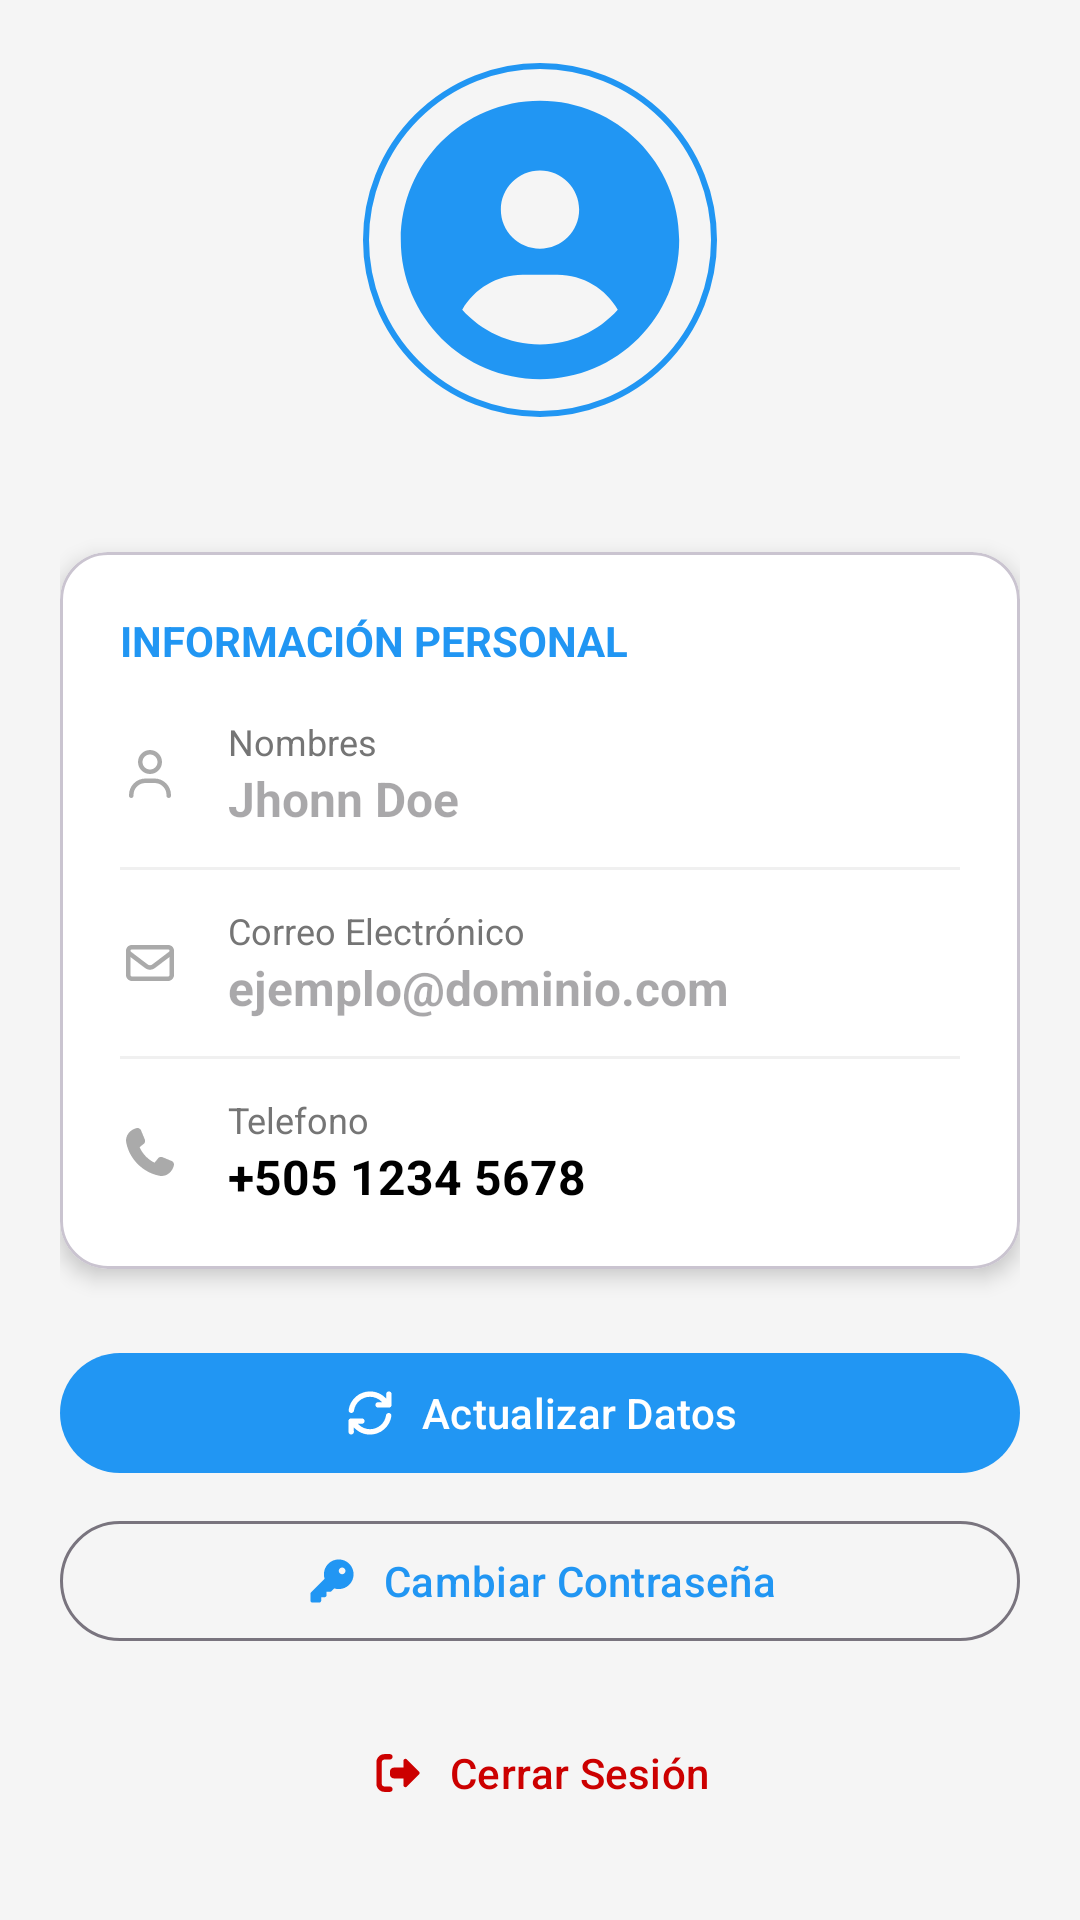

Android layout source for this screen:
<!-- AndroidManifest.xml: application theme Theme.PrecioScan -->
<!-- res/layout/fragment_profile.xml -->
<?xml version="1.0" encoding="utf-8"?>
<ScrollView xmlns:android="http://schemas.android.com/apk/res/android"
    xmlns:app="http://schemas.android.com/apk/res-auto"
    android:layout_width="match_parent"
    android:layout_height="match_parent"
    android:fillViewport="true"
    android:background="#F5F5F5">
    <LinearLayout
        android:layout_width="match_parent"
        android:layout_height="wrap_content"
        android:gravity="center_horizontal"
        android:orientation="vertical"
        android:padding="20dp">

        <com.google.android.material.imageview.ShapeableImageView
            android:layout_width="120dp"
            android:layout_height="120dp"
            android:layout_marginBottom="24dp"
            android:padding="2dp"
            android:scaleType="centerCrop"
            android:src="@drawable/circle_user_solid_full"
            app:shapeAppearanceOverlay="@style/CircleImage"
            app:strokeColor="@color/colorPrimary"
            app:strokeWidth="2dp"
            app:tint="@color/colorPrimary" />

        <com.google.android.material.card.MaterialCardView
        android:layout_width="match_parent"
        android:layout_height="wrap_content"
        android:layout_marginTop="20dp"
        app:cardBackgroundColor="@android:color/white"
        app:cardCornerRadius="16dp"
        app:cardElevation="4dp">

        <LinearLayout
            android:layout_width="match_parent"
            android:layout_height="wrap_content"
            android:orientation="vertical"
            android:padding="20dp">

            <TextView
                android:layout_width="wrap_content"
                android:layout_height="wrap_content"
                android:text="@string/informacion_personal"
                android:textColor="@color/colorPrimary"
                android:textSize="14sp"
                android:textStyle="bold"
                android:textAllCaps="true"
                android:layout_marginBottom="16dp"/>

            <LinearLayout
                android:layout_width="match_parent"
                android:layout_height="wrap_content"
                android:gravity="center_vertical"
                android:orientation="horizontal">

                <ImageView
                    android:layout_width="20dp"
                    android:layout_height="20dp"
                    android:contentDescription="@string/user_icon"
                    android:src="@drawable/ic_user"
                    app:tint="@android:color/darker_gray" />

                <LinearLayout
                android:layout_width="match_parent"
                android:layout_height="wrap_content"
                android:orientation="vertical"
                android:layout_marginStart="16dp">

                <TextView
                    android:layout_width="wrap_content"
                    android:layout_height="wrap_content"
                    android:text="@string/nombres_label"
                    android:textSize="12sp"
                    android:textColor="#757575" />

                <TextView
                    android:id="@+id/userNames"
                    android:layout_width="wrap_content"
                    android:layout_height="wrap_content"
                    android:hint="@string/dummy_name"
                    android:textStyle="bold"
                    android:textColor="@android:color/black"
                    android:textSize="16sp" />
            </LinearLayout>
            </LinearLayout>

            <View
                android:layout_width="match_parent"
                android:layout_height="1dp"
                android:background="#F0F0F0"
                android:layout_marginVertical="12dp" />

            <LinearLayout
                android:layout_width="match_parent"
                android:layout_height="wrap_content"
                android:gravity="center_vertical"
                android:orientation="horizontal">

                <ImageView
                    android:layout_width="20dp"
                    android:layout_height="20dp"
                    android:contentDescription="@string/email_icon"
                    android:src="@drawable/ic_envelope"
                    app:tint="@android:color/darker_gray" />

                <LinearLayout
                    android:layout_width="match_parent"
                    android:layout_height="wrap_content"
                    android:orientation="vertical"
                    android:layout_marginStart="16dp">

                    <TextView
                        android:layout_width="wrap_content"
                        android:layout_height="wrap_content"
                        android:text="@string/email"
                        android:textSize="12sp"
                        android:textColor="#757575" />

                    <TextView
                        android:id="@+id/userEmail"
                        android:layout_width="wrap_content"
                        android:layout_height="wrap_content"
                        android:hint="@string/dummy_mail"
                        android:textStyle="bold"
                        android:textColor="@android:color/black"
                        android:textSize="16sp" />
                </LinearLayout>
            </LinearLayout>
            <View
                android:layout_width="match_parent"
                android:layout_height="1dp"
                android:background="#F0F0F0"
                android:layout_marginVertical="12dp" />

            <LinearLayout
                android:layout_width="match_parent"
                android:layout_height="wrap_content"
                android:gravity="center_vertical"
                android:orientation="horizontal">

                <ImageView
                    android:layout_width="20dp"
                    android:layout_height="20dp"
                    android:src="@drawable/ic_phone"
                    android:contentDescription="@string/phone_icon"
                    app:tint="@android:color/darker_gray" />

                <LinearLayout
                    android:layout_width="match_parent"
                    android:layout_height="wrap_content"
                    android:orientation="vertical"
                    android:layout_marginStart="16dp">

                    <TextView
                        android:layout_width="wrap_content"
                        android:layout_height="wrap_content"
                        android:text="@string/telefono"
                        android:textSize="12sp"
                        android:textColor="#757575" />

                    <TextView
                        android:id="@+id/userPhone"
                        android:layout_width="wrap_content"
                        android:layout_height="wrap_content"
                        android:text="@string/dummy_phone"
                        android:textStyle="bold"
                        android:textColor="@android:color/black"
                        android:textSize="16sp" />
                </LinearLayout>
            </LinearLayout>
        </LinearLayout>
    </com.google.android.material.card.MaterialCardView>

        <com.google.android.material.button.MaterialButton
            android:id="@+id/btnActualizar"
            style="@style/Widget.Material3.Button"
            android:layout_width="match_parent"
            android:layout_height="wrap_content"
            android:layout_marginTop="24dp"
            android:text="@string/actualizar_datos"
            app:icon="@drawable/ic_refresh"
            app:iconGravity="textStart"
            app:iconPadding="8dp"
            />
        <com.google.android.material.button.MaterialButton
            android:id="@+id/btnChangePass"
            style="@style/Widget.Material3.Button.OutlinedButton"
            android:layout_width="match_parent"
            android:layout_height="wrap_content"
            android:layout_marginTop="8dp"
            android:text="@string/cambiar_clave"
            app:icon="@drawable/ic_key"
            app:iconGravity="textStart"
            app:iconPadding="8dp"/>
        <com.google.android.material.button.MaterialButton
            android:id="@+id/btnLogout"
            style="@style/Widget.Material3.Button.TextButton"
            android:layout_width="match_parent"
            android:layout_height="wrap_content"
            android:layout_marginTop="16dp"
            android:text="@string/cerrar_sesion"
            android:textColor="@android:color/holo_red_dark"
            app:icon="@drawable/ic_logout"
            app:iconGravity="textStart"
            app:iconPadding="8dp"
            app:iconTint="@android:color/holo_red_dark"/>
    </LinearLayout>
</ScrollView>
<!-- resources referenced by this layout -->
<resources>
  <color name="colorPrimary">#2196F3</color>
  <!-- drawable circle_user_solid_full (drawable) -->
  <vector xmlns:android="http://schemas.android.com/apk/res/android"
      android:width="640dp"
      android:height="640dp"
      android:viewportWidth="640"
      android:viewportHeight="640">
    <path
        android:fillColor="?attr/colorControlNormal"
        android:pathData="M463,448.2C440.9,409.8 399.4,384 352,384L288,384C240.6,384 199.1,409.8 177,448.2C212.2,487.4 263.2,512 320,512C376.8,512 427.8,487.3 463,448.2zM64,320C64,178.6 178.6,64 320,64C461.4,64 576,178.6 576,320C576,461.4 461.4,576 320,576C178.6,576 64,461.4 64,320zM320,336C359.8,336 392,303.8 392,264C392,224.2 359.8,192 320,192C280.2,192 248,224.2 248,264C248,303.8 280.2,336 320,336z"/>
  </vector>
  <!-- drawable ic_key (drawable) -->
  <vector xmlns:android="http://schemas.android.com/apk/res/android"
      android:width="640dp"
      android:height="640dp"
      android:viewportWidth="640"
      android:viewportHeight="640">
    <path
        android:fillColor="?attr/colorControlNormal"
        android:pathData="M400,416C497.2,416 576,337.2 576,240C576,142.8 497.2,64 400,64C302.8,64 224,142.8 224,240C224,258.7 226.9,276.8 232.3,293.7L71,455C66.5,459.5 64,465.6 64,472L64,552C64,565.3 74.7,576 88,576L168,576C181.3,576 192,565.3 192,552L192,512L232,512C245.3,512 256,501.3 256,488L256,448L296,448C302.4,448 308.5,445.5 313,441L346.3,407.7C363.2,413.1 381.3,416 400,416zM440,160C462.1,160 480,177.9 480,200C480,222.1 462.1,240 440,240C417.9,240 400,222.1 400,200C400,177.9 417.9,160 440,160z"/>
  </vector>
  <!-- drawable ic_phone (drawable) -->
  <vector xmlns:android="http://schemas.android.com/apk/res/android"
      android:width="640dp"
      android:height="640dp"
      android:viewportWidth="640"
      android:viewportHeight="640">
    <path
        android:fillColor="?attr/colorControlNormal"
        android:pathData="M224.2,89C216.3,70.1 195.7,60.1 176.1,65.4L170.6,66.9C106,84.5 50.8,147.1 66.9,223.3C104,398.3 241.7,536 416.7,573.1C493,589.3 555.5,534 573.1,469.4L574.6,463.9C580,444.2 569.9,423.6 551.1,415.8L453.8,375.3C437.3,368.4 418.2,373.2 406.8,387.1L368.2,434.3C297.9,399.4 241.3,341 208.8,269.3L253,233.3C266.9,222 271.6,202.9 264.8,186.3L224.2,89z"/>
  </vector>
  <string name="actualizar_datos">Actualizar Datos</string>
  <string name="cambiar_clave">Cambiar Contraseña</string>
  <string name="cerrar_sesion">Cerrar Sesión</string>
  <string name="dummy_mail">ejemplo@dominio.com</string>
  <string name="dummy_name">Jhonn Doe</string>
  <string name="dummy_phone">+505 1234 5678</string>
  <string name="email">Correo Electrónico</string>
  <string name="email_icon">Email Icon</string>
  <string name="informacion_personal">Información Personal</string>
  <string name="nombres_label">Nombres</string>
  <string name="phone_icon">Phone Icon</string>
  <string name="telefono">Telefono</string>
  <string name="user_icon">User icon</string>
  <style name="CircleImage" parent="">
          <item name="cornerSize">50%</item>
      </style>
  <style name="Theme.PrecioScan" parent="Base.Theme.PrecioScan" />
  <style name="Base.Theme.PrecioScan" parent="Theme.Material3.DayNight.NoActionBar">
          
          
          <item name="colorPrimary">@color/colorPrimary</item>
      </style>
</resources>
